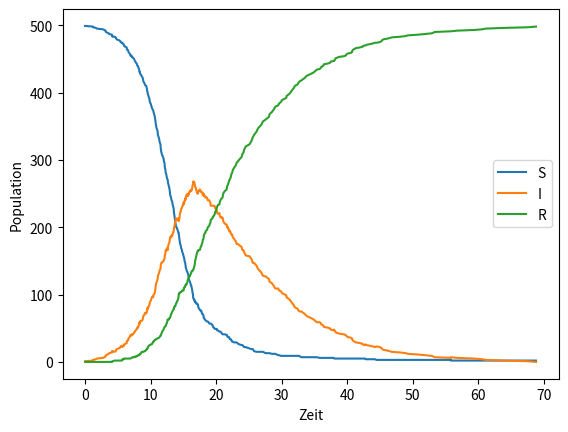

Python code for this plot:
import numpy
import math
import matplotlib.pyplot as plt
#Nutzerdefinierte Parameter
epsilon = 0.03
teta = 0.1

#Matrix mit stöchiometrische Vektoren
v = [[-1, 0], [1, -1], [0, 1]]

#Indicemenge mit reagiereden Spezies und höchster Grad an Reaktion
Irs = [0, 1]
g = [2, 1]

#Reaktionskonstanten
c1 = 0.001
c2 = 0.1

#Anfangszustand
x = [499, 1, 0]
S = [x[0]]
I = [x[1]]
R = [x[2]]

#Zeit
t = 0.0
time = [t]

n = 0
while x[2] != 500 or x[1] != 0:
    n = n + 1
    #Berechnung der Ratenfunktionen
    a1 = c1 * x[0] * x[1]
    a2 = c2 * x[1]
    a = [a1, a2]
    a0 = sum(a)

    MaxReaction = [min(x[0], x[1]), x[1]]
    if a0 == 0.0:
        break
    #Berechnung von der Anzahl an Reaktionen L
    u = [0, 0]
    o = [0, 0]
    temp = [0, 0, 0, 0]
    for i in Irs:
        for j in [0, 1]:
            u[i] = u[i] + v[i][j] * a[j]
            o[i] = o[i] + (v[i][j]) ** 2 * a[j]
    sample = [0, 0]
    if all(u) == 0 or all(o) == 0:
        L = 1
    else:
        temp = min(max(epsilon * x[0] / g[0], 1) / (abs(u[0])), max(epsilon * x[1] / g[1], 1) / (abs(u[1])))
        temp2 = min(max(epsilon * x[0] / g[0], 1) ** 2 / (o[0] - (u[0] ** 2 / a0)),
                    max(epsilon * x[1] / g[1], 1) ** 2 / (o[1] - (u[1] ** 2 / a0)))
        L = math.floor(a0 * min(temp, temp2))
        #Behebungsmechanismus gegen negative Spezies
        Lbar = math.floor(
            min((1 - teta * (1 - (a0 / a[0]))) * MaxReaction[0], (1 - teta * (1 - (a0 / a[1]))) * MaxReaction[1]))
        L = min(L, Lbar)
    #Sample für tauL
    tau = numpy.random.gamma(L, 1 / a0)
    sample = [0, 0]
    #Sample aus den binomialvariablen
    sample[0] = numpy.random.binomial(L, a[0] / a0)
    sample[1] = L - sample[0]
    #Update vom Zustand und Zeit
    x[0] = x[0] - sample[0]
    x[1] = x[1] + sample[0] - sample[1]
    x[2] = x[2] + sample[1]
    S.append(x[0])
    I.append(x[1])
    R.append(x[2])
    t = t + tau
    time.append(t)

#Anzahl an Schritte
print(n)

plt.plot(time, S)
plt.plot(time, I)
plt.plot(time, R)
plt.xlabel('Zeit')
plt.ylabel('Population')
plt.legend(('S', 'I', 'R'))
plt.show()

